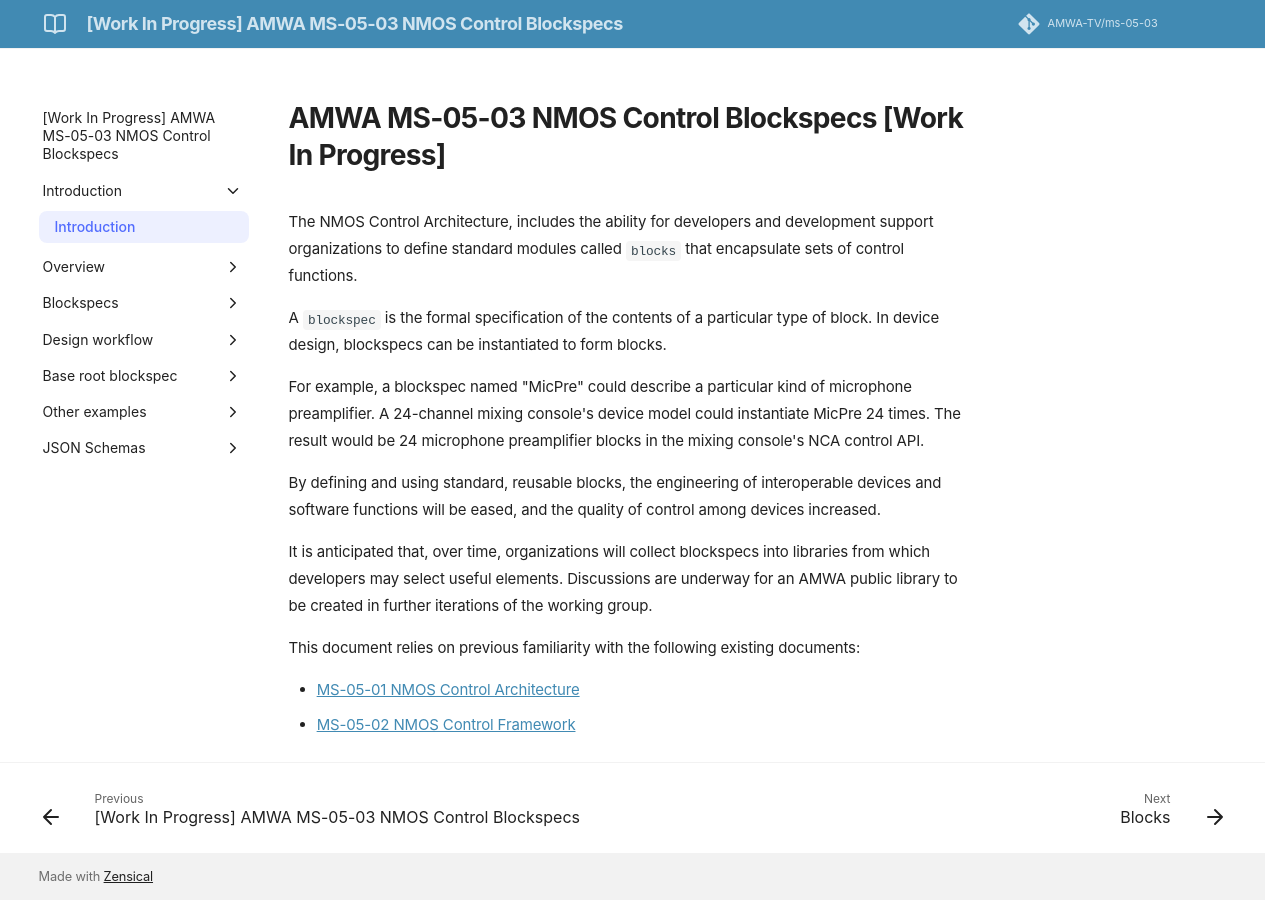

repository: AMWA-TV/ms-05-03 · page: v1.0-dev/Introduction/index.html · generator: jekyll

# AMWA MS-05-03 NMOS Control Blockspecs \[Work In Progress\]

The NMOS Control Architecture, includes the ability for developers and development support organizations to define standard modules called `blocks` that encapsulate sets of control functions.

A `blockspec` is the formal specification of the contents of a particular type of block. In device design, blockspecs can be instantiated to form blocks.

For example, a blockspec named "MicPre" could describe a particular kind of microphone preamplifier. A 24-channel mixing console's device model could instantiate MicPre 24 times. The result would be 24 microphone preamplifier blocks in the mixing console's NCA control API.

By defining and using standard, reusable blocks, the engineering of interoperable devices and software functions will be eased, and the quality of control among devices increased.

It is anticipated that, over time, organizations will collect blockspecs into libraries from which developers may select useful elements. Discussions are underway for an AMWA public library to be created in further iterations of the working group.

This document relies on previous familiarity with the following existing documents:

- [MS-05-01 NMOS Control Architecture](https://specs.amwa.tv/ms-05-01)
- [MS-05-02 NMOS Control Framework](https://specs.amwa.tv/ms-05-02)
